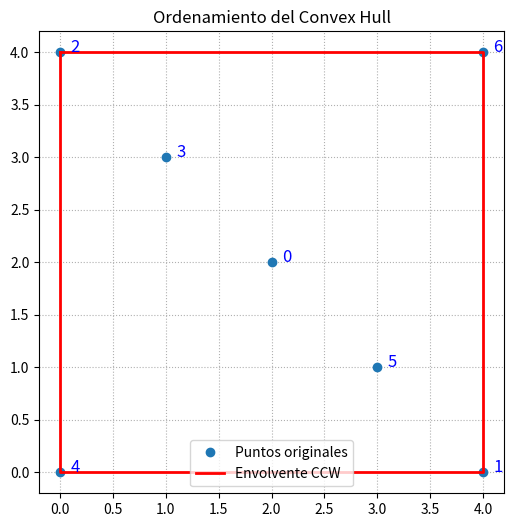

Here is the Python script that generated this plot:
import numpy as np
import matplotlib.pyplot as plt
from scipy.spatial import ConvexHull
import scipy
print(scipy.__file__)

# 1. Definimos una nube de puntos desordenados.
# Hay 4 puntos que forman un cuadrado exterior y 3 puntos que caen adentro.
puntos = np.array([
    [2, 2], [4, 0], [0, 4], [1, 3], 
    [0, 0], [3, 1], [4, 4]
])

# 2. Scipy hace la magia llamando a Qhull en C
hull = ConvexHull(puntos)

# 3. hull.vertices tiene el "array mágico" con los índices ordenados en CCW
indices_ccw = hull.vertices

print("--- RESULTADOS DEL CONVEX HULL ---")
print(f"Índices originales ordenados: {indices_ccw}")

# 4. Usamos esos índices para filtrar y ordenar el arreglo original
vertices_ordenados = puntos[indices_ccw]

print("\nCoordenadas resultantes (recorriendo el perímetro CCW):")
for idx in indices_ccw:
    print(f"Índice {idx} -> {puntos[idx]}")

# 5. (Opcional) Lo ploteamos para ver el recorrido con nuestros propios ojos
plt.figure(figsize=(6, 6))
plt.plot(puntos[:,0], puntos[:,1], 'o', label='Puntos originales')

# Dibujamos las aristas uniendo los vértices ordenados 
# (agregamos el primer punto al final para cerrar el dibujo)
puntos_cerrados = np.vstack((vertices_ordenados, vertices_ordenados[0]))
plt.plot(puntos_cerrados[:,0], puntos_cerrados[:,1], 'r-', lw=2, label='Envolvente CCW')

# Le ponemos el índice al lado a cada punto para ver el orden
for i, coord in enumerate(puntos):
    plt.text(coord[0] + 0.1, coord[1], str(i), fontsize=12, color='blue')

plt.title("Ordenamiento del Convex Hull")
plt.legend()
plt.grid(True, linestyle=':')
plt.show()
